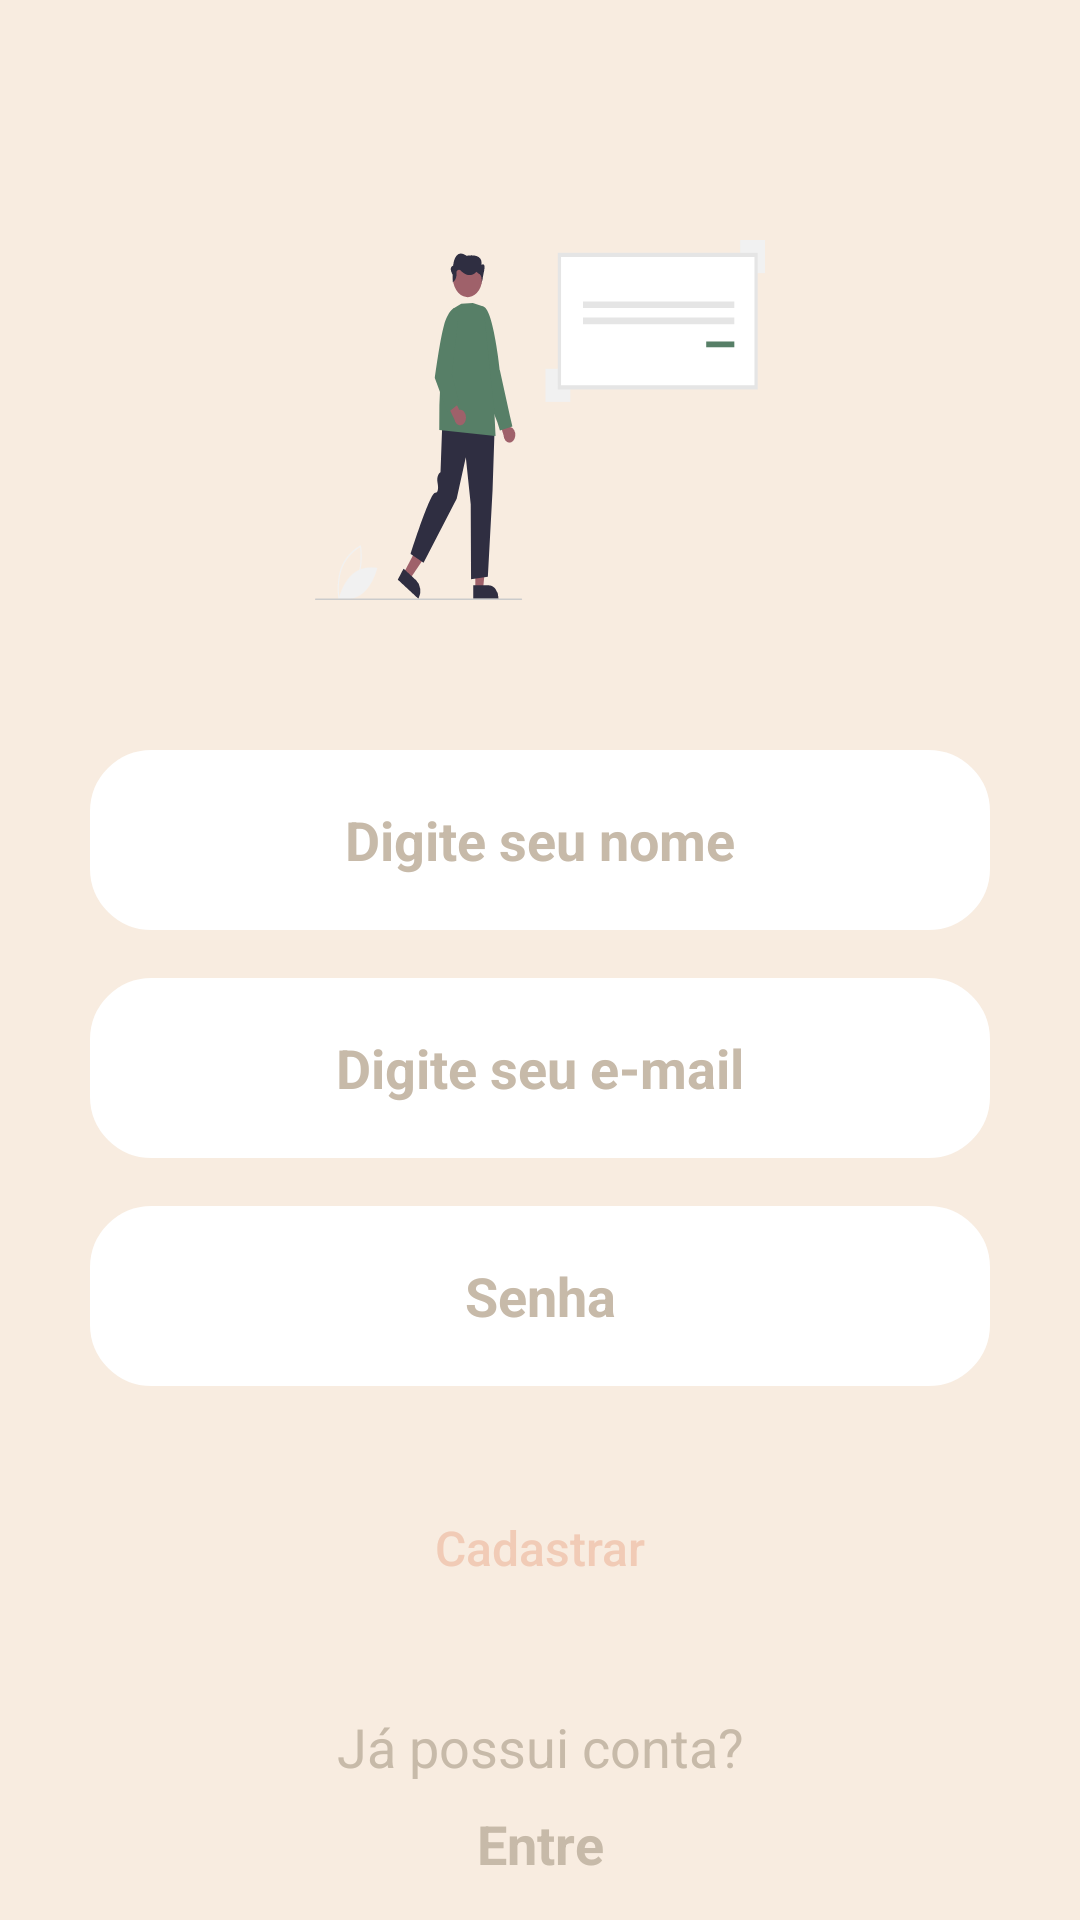

Write the Android layout XML for this screen, with the resource values it uses.
<!-- AndroidManifest.xml: application theme Theme.ProjetoMeuPrimeiroApe -->
<!-- res/layout/activity_tela_cadastro.xml -->
<?xml version="1.0" encoding="utf-8"?>
<androidx.constraintlayout.widget.ConstraintLayout xmlns:android="http://schemas.android.com/apk/res/android"
    xmlns:app="http://schemas.android.com/apk/res-auto"
    xmlns:tools="http://schemas.android.com/tools"
    android:layout_width="match_parent"
    android:layout_height="match_parent"
    android:background="@color/bege"
    tools:context=".Model.TelaCadastroActivity">

    <ImageView
        android:id="@+id/img_cadastro"
        android:layout_width="wrap_content"
        android:layout_height="wrap_content"
        android:src="@drawable/ic_img_tela_login"
        android:layout_margin="80dp"
        app:layout_constraintEnd_toEndOf="parent"
        app:layout_constraintStart_toStartOf="parent"
        app:layout_constraintTop_toTopOf="parent" />

    <EditText
        android:id="@+id/text_name_cadastro"
        android:layout_width="wrap_content"
        android:layout_height="wrap_content"
        android:background="@drawable/design_button"
        android:hint="Digite seu nome"
        android:inputType="text"
        android:textColor="@color/rosa"
        android:textAlignment="center"
        android:textColorHint="@color/marron"
        android:textSize="18sp"
        android:textStyle="bold"
        android:layout_margin="50dp"
        app:layout_constraintEnd_toEndOf="parent"
        app:layout_constraintStart_toStartOf="parent"
        app:layout_constraintTop_toBottomOf="@+id/img_cadastro" />

    <EditText
        android:id="@+id/text_email_cadastro"
        android:layout_width="wrap_content"
        android:layout_height="wrap_content"
        android:background="@drawable/design_button"
        android:hint="Digite seu e-mail"
        android:inputType="textEmailAddress"
        android:textAlignment="center"
        android:textColorHint="@color/marron"
        android:textSize="18sp"
        android:textStyle="bold"
        android:layout_margin="16dp"
        app:layout_constraintEnd_toEndOf="parent"
        app:layout_constraintStart_toStartOf="parent"
        app:layout_constraintTop_toBottomOf="@+id/text_name_cadastro" />

    <EditText
        android:id="@+id/text_password_cadastro"
        android:layout_width="wrap_content"
        android:layout_height="wrap_content"
        android:background="@drawable/design_button"
        android:hint="Senha"
        android:inputType="textPassword"
        android:textAlignment="center"
        android:textColorHint="@color/marron"
        android:textSize="18sp"
        android:textStyle="bold"
        android:layout_margin="16dp"
        app:layout_constraintEnd_toEndOf="parent"
        app:layout_constraintStart_toStartOf="parent"
        app:layout_constraintTop_toBottomOf="@+id/text_email_cadastro" />

    <Button
        android:id="@+id/button_cadastro"
        android:layout_width="wrap_content"
        android:layout_height="wrap_content"
        android:background="@drawable/design_btn2"
        android:textColor="@color/rosa"
        android:text="Cadastrar"
        android:textAllCaps="false"
        android:textSize="16dp"
        android:layout_margin="30dp"
        app:layout_constraintEnd_toEndOf="parent"
        app:layout_constraintStart_toStartOf="parent"
        app:layout_constraintTop_toBottomOf="@+id/text_password_cadastro" />

    <TextView
        android:id="@+id/textView"
        android:layout_width="wrap_content"
        android:layout_height="wrap_content"
        android:layout_margin="30dp"
        android:text="Já possui conta?"
        android:textColor="@color/marron"
        android:textSize="18sp"
        app:layout_constraintEnd_toEndOf="parent"
        app:layout_constraintStart_toStartOf="parent"
        app:layout_constraintTop_toBottomOf="@+id/button_cadastro" />

    <TextView
        android:id="@+id/text_entrar"
        android:layout_width="wrap_content"
        android:layout_height="wrap_content"
        android:text="Entre"
        android:textColor="@color/marron"
        android:textSize="18sp"
        android:textStyle="bold"
        android:layout_margin="8dp"
        app:layout_constraintEnd_toEndOf="parent"
        app:layout_constraintStart_toStartOf="parent"
        app:layout_constraintTop_toBottomOf="@+id/textView" />



</androidx.constraintlayout.widget.ConstraintLayout>
<!-- resources referenced by this layout -->
<resources>
  <color name="bege">#F8ECE0</color>
  <color name="marron">#C7BAA9</color>
  <color name="rosa">#F1CBB6</color>
  <!-- drawable design_button (drawable) -->
  <?xml version="1.0" encoding="utf-8"?>
  <shape xmlns:android="http://schemas.android.com/apk/res/android">
  
      <corners
          android:radius="20dp" />
  
      <solid
          android:color="@android:color/white" />
  
      <stroke
          android:color="#FFFFFF"
          android:width="1dp" />
  
      <size
          android:width="300dp"
          android:height="60dp" />
  
  </shape>
  <!-- drawable ic_img_tela_login: vector/xml drawable (drawable, 4290 chars, omitted) -->
  <style name="Theme.ProjetoMeuPrimeiroApe" parent="Theme.MaterialComponents.DayNight.NoActionBar">
          
          <item name="colorPrimary">@color/purple_500</item>
          <item name="colorPrimaryVariant">@color/purple_700</item>
          <item name="colorOnPrimary">@color/white</item>
          
          <item name="colorSecondary">@color/teal_200</item>
          <item name="colorSecondaryVariant">@color/teal_700</item>
          <item name="colorOnSecondary">@color/black</item>
          
          <item name="android:statusBarColor" tools:targetApi="l">?attr/colorPrimaryVariant</item>
          
      </style>
  <color name="purple_500">#FF6200EE</color>
  <color name="purple_700">#FF3700B3</color>
  <color name="white">#FFFFFFFF</color>
  <color name="teal_200">#FF03DAC5</color>
  <color name="teal_700">#FF018786</color>
  <color name="black">#FF000000</color>
</resources>
